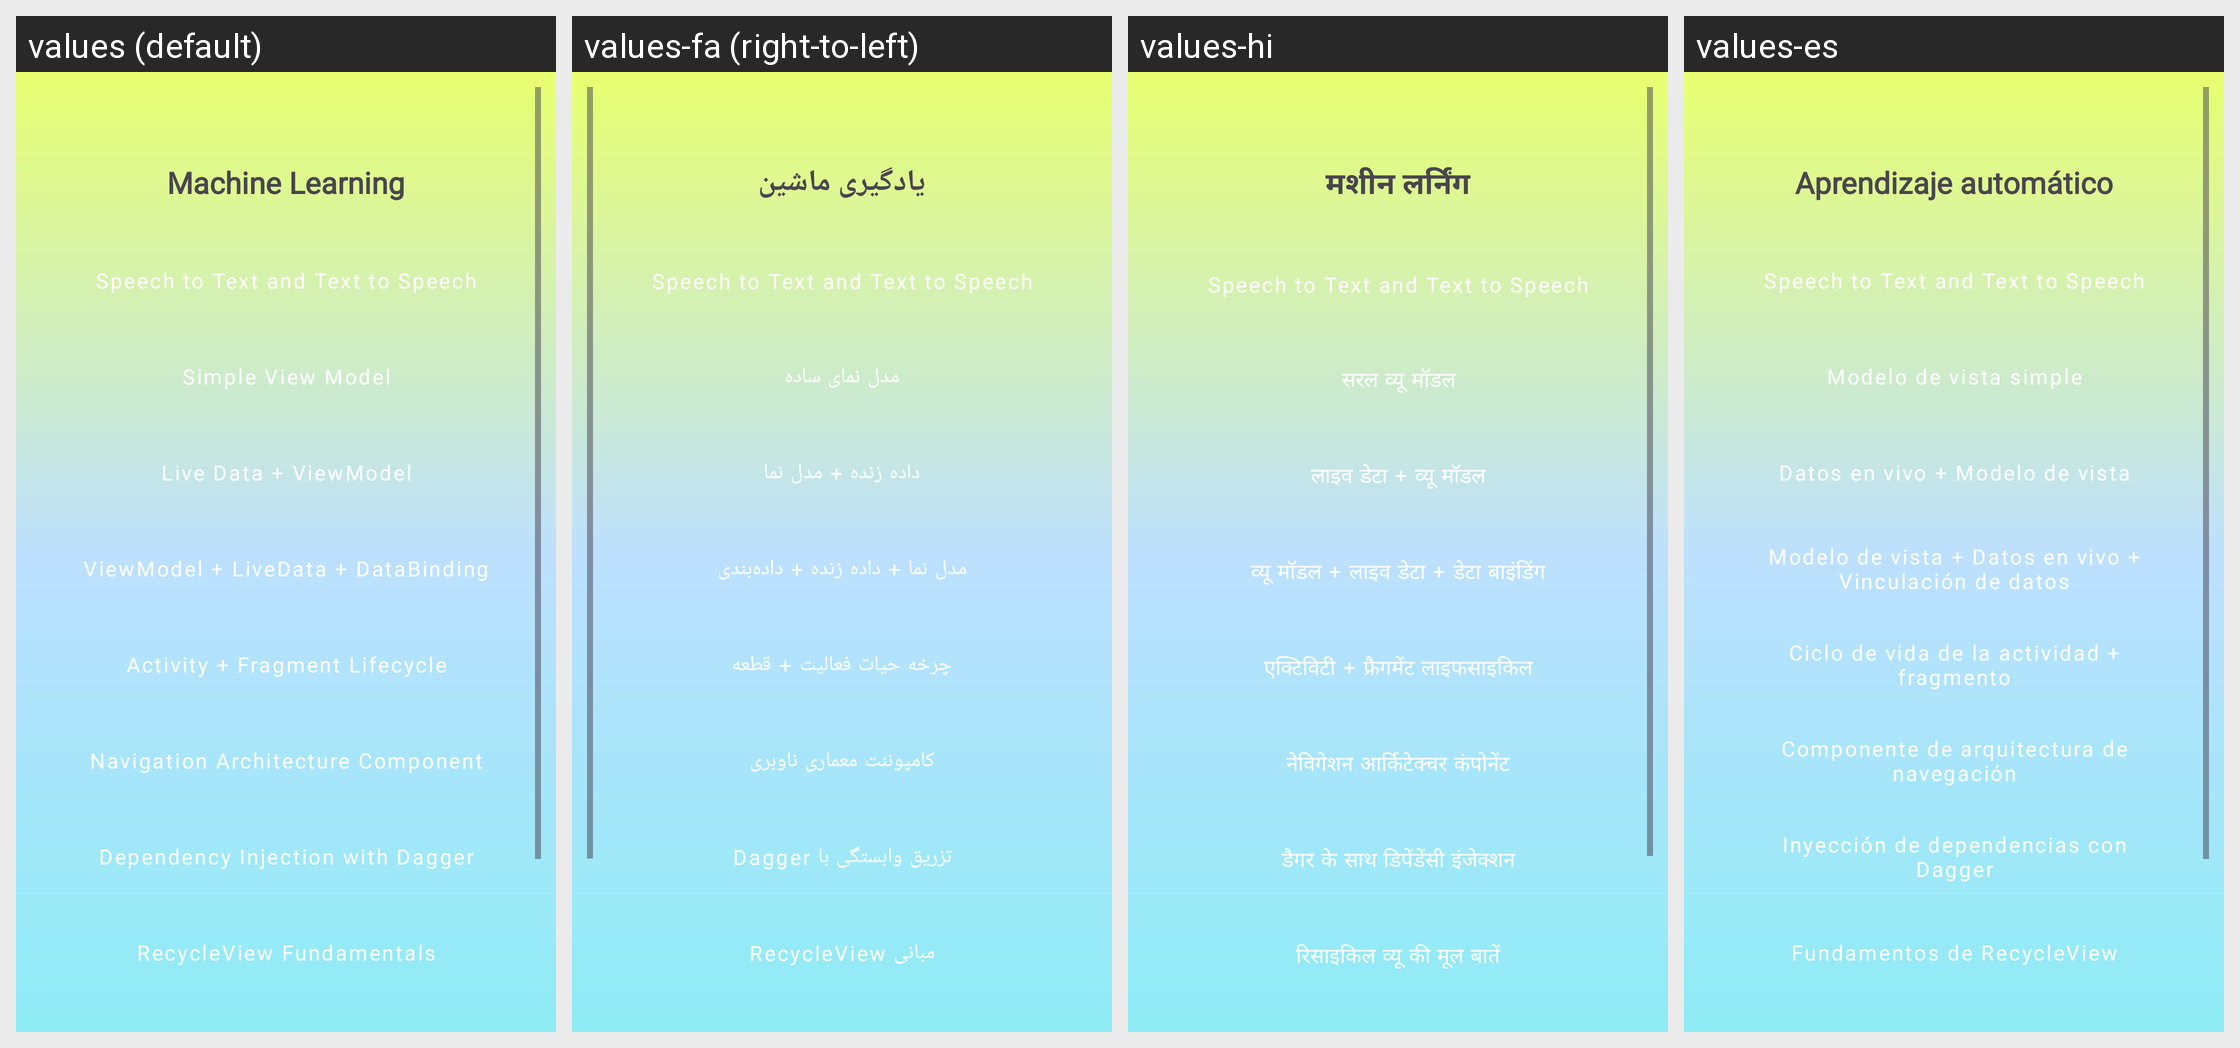

The Android screen above is rendered under several locales of the same app. Produce the string resources it draws, with the default and per-locale values.
Android screen res/layout/activity_machine_learning.xml rendered under 4 locales, left to right: values (default), values-fa (right-to-left), values-hi, values-es. Device: Nexus 5 (rendered at 1080×1920; each locale shown at half size, 540×960, under a caption strip naming it); theme Theme.AndroidUiPracticeKotlin.
Other locales in the repository, not shown: values-fr, values-it, values-zh.
Strings drawn on this screen, with the default value and each locale's value (text and hints the layout hard-codes, and strings that could not be matched under every locale, appear in the picture but are not listed):

machine_learning
  values: Machine Learning
  values-fa: یادگیری ماشین
  values-hi: मशीन लर्निंग
  values-es: Aprendizaje automático

speech_to_text_and_text_to_speech
  values: Speech to Text and Text to Speech
  values-fa: Speech to Text and Text to Speech  [not translated; the default value is used]
  values-hi: Speech to Text and Text to Speech  [not translated; the default value is used]
  values-es: Speech to Text and Text to Speech  [not translated; the default value is used]

simple_view_model
  values: Simple View Model
  values-fa: مدل نمای ساده
  values-hi: सरल व्यू मॉडल
  values-es: Modelo de vista simple

live_data
  values: Live Data + ViewModel
  values-fa: داده زنده + مدل نما
  values-hi: लाइव डेटा + व्यू मॉडल
  values-es: Datos en vivo + Modelo de vista

viewmodel_livedata_databinding
  values: ViewModel + LiveData + DataBinding
  values-fa: مدل نما + داده زنده + داده‌بندی
  values-hi: व्यू मॉडल + लाइव डेटा + डेटा बाइंडिंग
  values-es: Modelo de vista + Datos en vivo + Vinculación de datos

activity_fragment_lifecycle
  values: Activity + Fragment Lifecycle
  values-fa: چرخه حیات فعالیت + قطعه
  values-hi: एक्टिविटी + फ्रैगमेंट लाइफसाइकिल
  values-es: Ciclo de vida de la actividad + fragmento

navigation_architecture_component
  values: Navigation Architecture Component
  values-fa: کامپوننت معماری ناوبری
  values-hi: नेविगेशन आर्किटेक्चर कंपोनेंट
  values-es: Componente de arquitectura de navegación

dependency_injection_with_dagger
  values: Dependency Injection with Dagger
  values-fa: تزریق وابستگی با Dagger
  values-hi: डैगर के साथ डिपेंडेंसी इंजेक्शन
  values-es: Inyección de dependencias con Dagger

recycleview_fundamentals
  values: RecycleView Fundamentals
  values-fa: مبانی RecycleView
  values-hi: रिसाइकिल व्यू की मूल बातें
  values-es: Fundamentos de RecycleView
